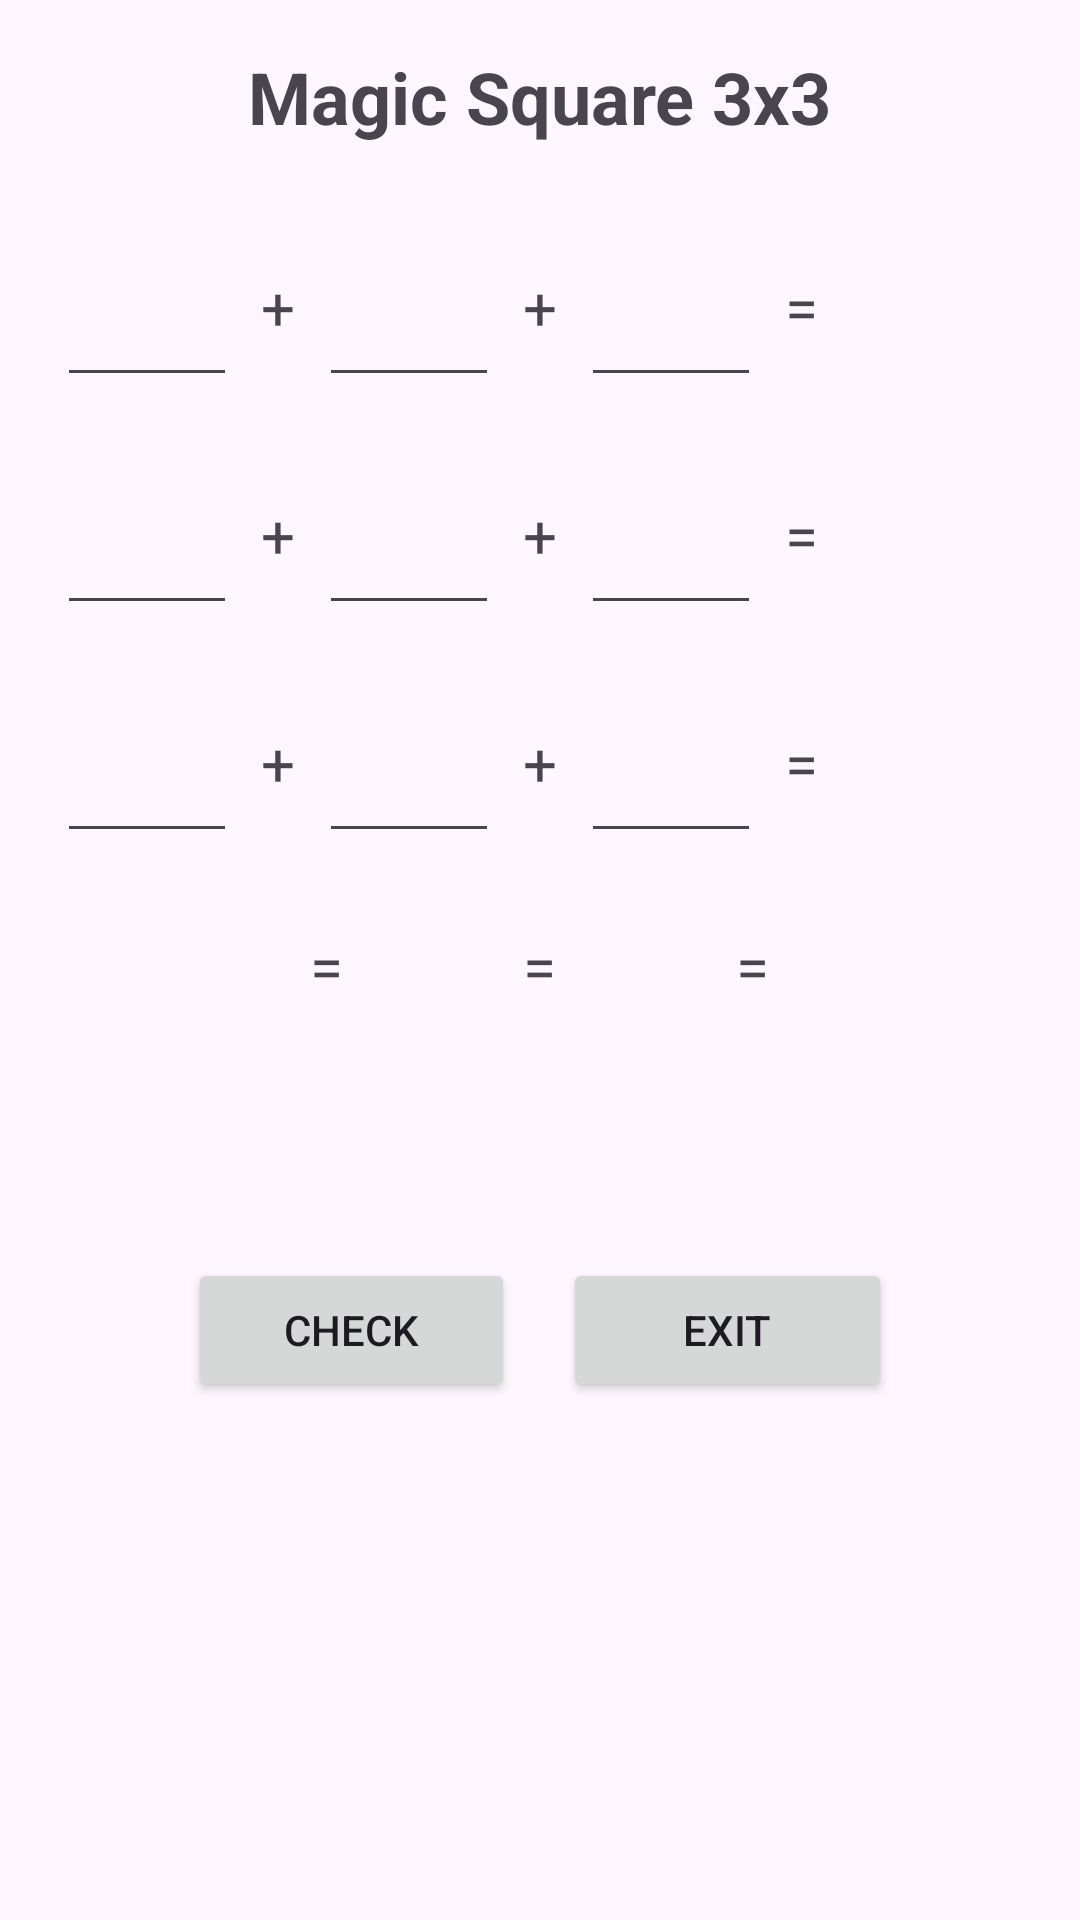

This screen was rendered from an Android layout file. Write that file and the resources it references.
<!-- AndroidManifest.xml: application theme Theme.ANASTASYARODNAJALUBIMAJA -->
<!-- res/layout/activity_magic_square.xml -->
<?xml version="1.0" encoding="utf-8"?>
<ScrollView xmlns:android="http://schemas.android.com/apk/res/android"
    android:layout_width="match_parent"
    android:layout_height="match_parent">

    <LinearLayout
        android:layout_width="match_parent"
        android:layout_height="wrap_content"
        android:orientation="vertical"
        android:padding="16dp"
        android:gravity="center">

        <TextView
            android:layout_width="wrap_content"
            android:layout_height="wrap_content"
            android:text="Magic Square 3x3"
            android:textSize="24sp"
            android:textStyle="bold"
            android:layout_marginBottom="24dp"/>

        
        <LinearLayout
            android:layout_width="wrap_content"
            android:layout_height="wrap_content"
            android:orientation="horizontal"
            android:gravity="center">

            <EditText
                android:id="@+id/cell11"
                android:layout_width="60dp"
                android:layout_height="60dp"
                android:inputType="number"
                android:textSize="20sp"
                android:gravity="center"
                android:maxLength="1"/>

            <TextView
                android:text="+"
                android:layout_width="wrap_content"
                android:layout_height="wrap_content"
                android:textSize="20sp"
                android:layout_marginHorizontal="8dp"/>

            <EditText
                android:id="@+id/cell12"
                android:layout_width="60dp"
                android:layout_height="60dp"
                android:inputType="number"
                android:textSize="20sp"
                android:gravity="center"
                android:maxLength="1"/>

            <TextView
                android:text="+"
                android:layout_width="wrap_content"
                android:layout_height="wrap_content"
                android:textSize="20sp"
                android:layout_marginHorizontal="8dp"/>

            <EditText
                android:id="@+id/cell13"
                android:layout_width="60dp"
                android:layout_height="60dp"
                android:inputType="number"
                android:textSize="20sp"
                android:gravity="center"
                android:maxLength="1"/>

            <TextView
                android:text="="
                android:layout_width="wrap_content"
                android:layout_height="wrap_content"
                android:textSize="20sp"
                android:layout_marginHorizontal="8dp"/>

            <TextView
                android:id="@+id/row1Sum"
                android:layout_width="60dp"
                android:layout_height="60dp"
                android:textSize="20sp"
                android:gravity="center"/>
        </LinearLayout>

        
        <LinearLayout
            android:layout_width="wrap_content"
            android:layout_height="wrap_content"
            android:orientation="horizontal"
            android:gravity="center"
            android:layout_marginTop="16dp">

            <EditText
                android:id="@+id/cell21"
                android:layout_width="60dp"
                android:layout_height="60dp"
                android:inputType="number"
                android:textSize="20sp"
                android:gravity="center"
                android:maxLength="1"/>

            <TextView
                android:text="+"
                android:layout_width="wrap_content"
                android:layout_height="wrap_content"
                android:textSize="20sp"
                android:layout_marginHorizontal="8dp"/>

            <EditText
                android:id="@+id/cell22"
                android:layout_width="60dp"
                android:layout_height="60dp"
                android:inputType="number"
                android:textSize="20sp"
                android:gravity="center"
                android:maxLength="1"/>

            <TextView
                android:text="+"
                android:layout_width="wrap_content"
                android:layout_height="wrap_content"
                android:textSize="20sp"
                android:layout_marginHorizontal="8dp"/>

            <EditText
                android:id="@+id/cell23"
                android:layout_width="60dp"
                android:layout_height="60dp"
                android:inputType="number"
                android:textSize="20sp"
                android:gravity="center"
                android:maxLength="1"/>

            <TextView
                android:text="="
                android:layout_width="wrap_content"
                android:layout_height="wrap_content"
                android:textSize="20sp"
                android:layout_marginHorizontal="8dp"/>

            <TextView
                android:id="@+id/row2Sum"
                android:layout_width="60dp"
                android:layout_height="60dp"
                android:textSize="20sp"
                android:gravity="center"/>
        </LinearLayout>

        
        <LinearLayout
            android:layout_width="wrap_content"
            android:layout_height="wrap_content"
            android:orientation="horizontal"
            android:gravity="center"
            android:layout_marginTop="16dp">

            <EditText
                android:id="@+id/cell31"
                android:layout_width="60dp"
                android:layout_height="60dp"
                android:inputType="number"
                android:textSize="20sp"
                android:gravity="center"
                android:maxLength="1"/>

            <TextView
                android:text="+"
                android:layout_width="wrap_content"
                android:layout_height="wrap_content"
                android:textSize="20sp"
                android:layout_marginHorizontal="8dp"/>

            <EditText
                android:id="@+id/cell32"
                android:layout_width="60dp"
                android:layout_height="60dp"
                android:inputType="number"
                android:textSize="20sp"
                android:gravity="center"
                android:maxLength="1"/>

            <TextView
                android:text="+"
                android:layout_width="wrap_content"
                android:layout_height="wrap_content"
                android:textSize="20sp"
                android:layout_marginHorizontal="8dp"/>

            <EditText
                android:id="@+id/cell33"
                android:layout_width="60dp"
                android:layout_height="60dp"
                android:inputType="number"
                android:textSize="20sp"
                android:gravity="center"
                android:maxLength="1"/>

            <TextView
                android:text="="
                android:layout_width="wrap_content"
                android:layout_height="wrap_content"
                android:textSize="20sp"
                android:layout_marginHorizontal="8dp"/>

            <TextView
                android:id="@+id/row3Sum"
                android:layout_width="60dp"
                android:layout_height="60dp"
                android:textSize="20sp"
                android:gravity="center"/>
        </LinearLayout>

        
        <LinearLayout
            android:layout_width="wrap_content"
            android:layout_height="wrap_content"
            android:orientation="horizontal"
            android:gravity="center"
            android:layout_marginTop="24dp">

            <TextView
                android:text="="
                android:layout_width="wrap_content"
                android:layout_height="wrap_content"
                android:textSize="20sp"
                android:layout_marginRight="60dp"/>

            <TextView
                android:text="="
                android:layout_width="wrap_content"
                android:layout_height="wrap_content"
                android:textSize="20sp"
                android:layout_marginRight="60dp"/>

            <TextView
                android:text="="
                android:layout_width="wrap_content"
                android:layout_height="wrap_content"
                android:textSize="20sp"/>
        </LinearLayout>

        
        <LinearLayout
            android:layout_width="wrap_content"
            android:layout_height="wrap_content"
            android:orientation="horizontal"
            android:gravity="center">

            <TextView
                android:id="@+id/col1Sum"
                android:layout_width="60dp"
                android:layout_height="60dp"
                android:textSize="20sp"
                android:gravity="center"/>

            <TextView
                android:id="@+id/col2Sum"
                android:layout_width="60dp"
                android:layout_height="60dp"
                android:textSize="20sp"
                android:gravity="center"/>

            <TextView
                android:id="@+id/col3Sum"
                android:layout_width="60dp"
                android:layout_height="60dp"
                android:textSize="20sp"
                android:gravity="center"/>
        </LinearLayout>

        
        <LinearLayout
            android:layout_width="match_parent"
            android:layout_height="wrap_content"
            android:orientation="horizontal"
            android:gravity="center"
            android:layout_marginTop="24dp">

            <Button
                android:id="@+id/checkButton"
                android:layout_width="wrap_content"
                android:layout_height="wrap_content"
                android:text="CHECK"
                android:textAllCaps="true"
                android:layout_marginEnd="16dp"
                android:paddingLeft="32dp"
                android:paddingRight="32dp"/>

            <Button
                android:id="@+id/exitButton"
                android:layout_width="wrap_content"
                android:layout_height="wrap_content"
                android:text="EXIT"
                android:textAllCaps="true"
                android:paddingLeft="40dp"
                android:paddingRight="40dp"/>
        </LinearLayout>

        <TextView
            android:id="@+id/resultText"
            android:layout_width="wrap_content"
            android:layout_height="wrap_content"
            android:layout_marginTop="16dp"
            android:textSize="18sp"/>
    </LinearLayout>
</ScrollView>
<!-- resources referenced by this layout -->
<resources>
  <style name="Theme.ANASTASYARODNAJALUBIMAJA" parent="Base.Theme.ANASTASYARODNAJALUBIMAJA" />
  <style name="Base.Theme.ANASTASYARODNAJALUBIMAJA" parent="Theme.Material3.DayNight.NoActionBar">
          
          
      </style>
</resources>
